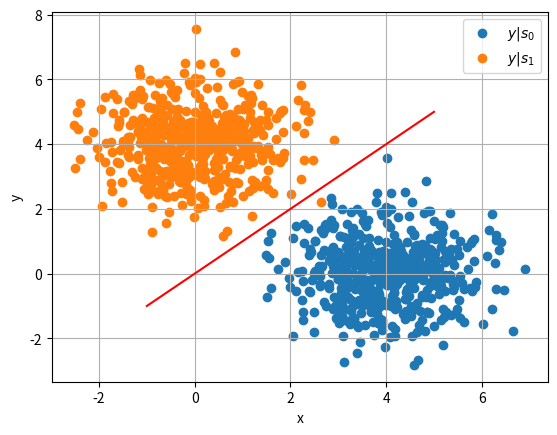

Here is the Python script that generated this plot:
import numpy as np
import matplotlib.pyplot as plt
import scipy.special as sp

#if using termux
#import subprocess
#import shlex
#end if

rng = np.random.default_rng()

A = 4
s0 = np.array([1,0]).reshape(2,1)
s1 = np.array([0,1]).reshape(2,1)

num_samples = 500
N_var = rng.normal(size=(2, num_samples))

y_s0 = A*s0 + N_var
y_s1 = A*s1 + N_var

# Condition is x^ = s0 if y>x, x^ = s1 if y<x
plt.scatter(y_s0[0], y_s0[1])
plt.scatter(y_s1[0], y_s1[1])
plt.plot(np.linspace(-1, A+1, 100), np.linspace(-1, A+1, 100), color='red')
plt.xlabel('x')
plt.ylabel('y')
plt.legend(["$y|s_0$","$y|s_1$"])
plt.grid()

plt.savefig('bi_scatter.pdf')
plt.savefig('bi_scatter.png')

#if using termux
#subprocess.run(shlex.split("termux-open ../../figs/chapter5/biv_scatter.pdf"))
#else
plt.show() #opening the plot window

